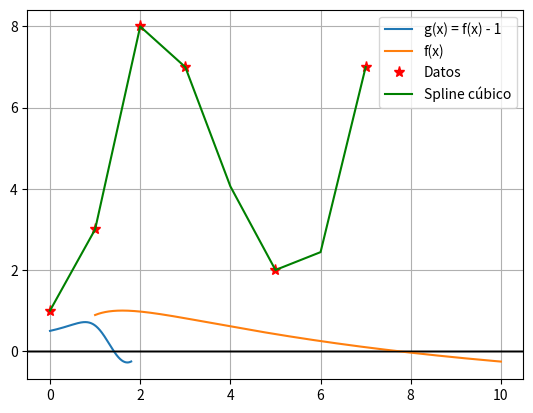

Reproduce this figure in Python.
"""
Ejercicio 1: Dada la función f (x) = ex4 4x3+2x2+8x 8 +x 3 Consideremos la ecuación x 2 f (x) = 1 
1. Haga un dibujo en el intervalo 0; 9/5 de una función convenientemente definida, de manera tal que sus raíces sean las soluciones de la ecuación dada.
¿Cuántas soluciones hay en ese intervalo? (puede responder esto en base al gráfico hecho). 
2. ¿Se puede aplicar el método de bisección?. En tal caso, calcular la solución de la ecuación con 4 dígitos decimales exactos.
¿Cuántos pasos de bisección fueron necesarios para obtener esa exactitud? 
3. ¿Se puede aplicar Newton?, ¿conviene hacerlo?. Explique cuál es la ventaja o la desventaja de aplicar Newton.
"""

#Bibliotecas
import numpy as np
import matplotlib.pyplot as plt

#Ecuac
f = lambda x: (np.exp(x**4 - 4*x**3 + 2*x**2 + 8*x - 8) + x - 3)/(x-2)
g = lambda x: f(x) - 1
gprima = lambda x: ((np.exp(-4*x**3 - 8)*((4*x**4 - 20*x**3 + 28*x**2 - 17)*np.exp(x**4 + 2*x**2 + 8*x) + np.exp(4*x**3 + 8)))/((x - 2)**2))

#Variables
inter = [0,9/5] 
tol = 1e-4
x = np.linspace(inter[0], inter[1], 1000)
y = g(x)

#Grafico
plt.axhline(0, color='k', linewidth=1)
plt.plot(x, y, label='g(x) = f(x) - 1')
plt.legend()
plt.grid(True)
plt.show()

"""
# Respuesta 1:
en el intervalo se observa una única solución, ya que la función g(x) cruza el eje x una sola vez.
"""

#Funciones
def bolzano(func, a, b):
    """Verifica el cumplimiento del teorema de Bolzano."""
    return func(a) * func(b) < 0

def biseccion(func, a, b, tol):
    iterac = 0
    while(b-a)/2 > tol:
        medio = (a+b)/2
        if func(medio) == 0:
            return medio, iterac
        elif func(a) * func(medio) < 0:
            b = medio
        else:
            a = medio
        iterac += 1
    return (a + b) / 2, iterac

#Implementacion
if bolzano(g,inter[0],inter[1]):
    resultado, iterac = biseccion(g,inter[0], inter[1], tol)
    print("La raiz por biseccion da: ",round(resultado,4),"y tuvo iteraciones", iterac)
else:
    print("El intervalo no sirve para usar biseccion")


"""
1.2. Si, se puede aplicar el metodo de biseccion. se requieren 14 iteraciones para llegar a 4 digitos de exactitud
"""

def newtonraphson(func,dfunc, a, tol):
    x0 = a
    iterac = 0
    while True:
        x1 = x0 - func(x0) / dfunc(x0)
        iterac += 1
        if abs(x1 - x0) < tol:
            break
        x0 = x1
    return x1, iterac

resultado,iterac=newtonraphson(g,gprima,1.2,tol)
print("La raiz por NR da: ",round(resultado,4),"y tuvo iteraciones", iterac)

#Fin del ejercicio 1

#Funciones
f2 = lambda x: np.sin(np.log(3*x))
f2prima = lambda x: (np.cos(np.log(3*x)))/x

#Variables
x = np.linspace(1, 10, 1000)
y = f2(x)

#Grafico
plt.axhline(0, color='k', linewidth=1)
plt.plot(x, y, label='f(x)')
plt.legend()
plt.grid(True)
plt.show()
raiz,iterac=newtonraphson(f2,f2prima,3,tol)
print("La raiz por NR da: ",round(raiz,4),"y tuvo iteraciones", iterac)

def simpson(x, y):
    n = len(x) - 1
    h = (x[len(x) - 1] - x[0]) / n
    
    if n % 2 == 0:  # n debe ser PAR para Simpson
        suma_impares = sum(y[i] for i in range(1, n, 2))
        suma_pares = sum(y[i] for i in range(2, n-1, 2))
        integral = (h/3) * (y[0] + y[n] + 4*suma_impares + 2*suma_pares)
    else:
        # Si n es impar, usar trapecio
        print(f"""n es impar ({n}), aplicando método de Trapecios para el último segmento.""")
        integral = simpson(x[:len(x) - 1], y[:len(y) - 1]) + (h/2) * (y[len(y) - 2] + y[len(y) - 1])
    
    return integral

inter = [1, raiz]
nodos = 7
x = np.linspace(inter[0], inter[1], nodos)
y = f2(x)

integral_Trapecios = np.trapezoid(y, x)
print(f"Integral con Trapecios: {integral_Trapecios:.6f}")
integral_simpson = simpson(x, y)
print(f"Integral con Simpson: {integral_simpson:.6f}")

fprima2 = lambda x: -( (np.sin(np.log(3*x)) + np.cos(np.log(3*x)) ) / (x**2) )
fprima4 = lambda x: -((10*np.sin(np.log(3*x)))/(x**4))

# Calcular directamente

sub = nodos - 1
h = (inter[1] - inter[0]) / sub

x_eval = np.linspace(inter[0], inter[1], 1000)
M2 = np.max(np.abs(fprima2(x_eval)))
M4 = np.max(np.abs(fprima4(x_eval)))

error_trap = ((inter[1] - inter[0]) * h**2 / 12) * M2
error_simp = ((inter[1] - inter[0]) * h**4 / 180) * M4

print(f"Cota error Trapecio: {error_trap:.10f}")
print(f"Cota error Simpson: {error_simp:.10f}")

#Fin del ejercicio 2

from scipy.interpolate import CubicSpline

X = np.array([0,1,2,3,5,7])
Y = np.array([1,3,8,7,2,7])
nodos = 8

Spline = CubicSpline(X, Y)
x_fino = np.linspace(min(X), max(X), nodos)
y_spline = Spline(x_fino)

#Grafico
plt.axhline(0, color='k', linewidth=1)
plt.plot(X, Y, 'r*', markersize=8, label='Datos')
plt.plot(x_fino, y_spline, 'g-', label='Spline cúbico')
plt.legend()
plt.grid(True)
plt.show()

integral_Trapecios = np.trapezoid(y_spline, x_fino)
print(f"Integral con Trapecios: {integral_Trapecios:.6f}")
integral_simpson = simpson(x_fino, y_spline)
print(f"Integral con Simpson: {integral_simpson:.6f}")

inter = [0,7]
sub = nodos - 1

# Primera derivada
dy_dx = np.gradient(y_spline, x_fino)

# Segunda derivada (derivada de la primera derivada)
d2y_dx2 = np.gradient(dy_dx, x_fino)

x_eval = np.linspace(inter[0], inter[1], 1000)
M2 = np.max(np.abs(d2y_dx2))

h = (inter[1] - inter[0]) / sub
error_trap = ((inter[1] - inter[0]) * h**2 / 12) * M2
print(f"Cota error Trapecio: {error_trap:.10f}")

#Fin del ejercicio 3

f = lambda t,y: np.exp(np.sin(t + y)) - 1

# Verificar punto de equilibrio en (π, 0)
t_equilibrio = np.pi
y_equilibrio = 0
valor_derivada = f(t_equilibrio, y_equilibrio)
print(f"f(π, 0) = {valor_derivada:.10f}")
print(f"¿Es punto de equilibrio? {np.abs(valor_derivada) < 1e-10}")

# La solución con y(π)=0 es constante: y(t) = 0 para todo t
print("Solución con y(π)=0: y(t) = 0 para todo t")

def euler(f, t0, y0, h, n_pasos):
    """Método de Euler explícito"""
    t = t0
    y = y0
    t_vals = [t]
    y_vals = [y]
    
    for i in range(n_pasos):
        y = y + h * f(t, y)
        t = t + h
        t_vals.append(t)
        y_vals.append(y)
    
    return np.array(t_vals), np.array(y_vals)

def heun(f, t0, y0, h, n_pasos):
    """Método de Euler modificado (Heun)"""
    t = t0
    y = y0
    t_vals = [t]
    y_vals = [y]
    
    for i in range(n_pasos):
        k1 = f(t, y)
        k2 = f(t + h, y + h * k1)
        y = y + (h / 2) * (k1 + k2)
        t = t + h
        t_vals.append(t)
        y_vals.append(y)
    
    return np.array(t_vals), np.array(y_vals)

# Parámetros
t0 = np.pi
y0_nuevo = 0.1
t_final = 2 * np.pi

# a) Euler con 1 paso
h_euler_1 = t_final - t0
t_euler_1, y_euler_1 = euler(f, t0, y0_nuevo, h_euler_1, 1)
print(f"Euler 1 paso: y(2π) = {y_euler_1[-1]:.6f}")

# b) Euler con 4 pasos
n_euler_4 = 4
h_euler_4 = (t_final - t0) / n_euler_4
t_euler_4, y_euler_4 = euler(f, t0, y0_nuevo, h_euler_4, n_euler_4)
print(f"Euler 4 pasos: y(2π) = {y_euler_4[-1]:.6f}")

# c) Heun con 1 paso
h_heun_1 = t_final - t0
t_heun_1, y_heun_1 = heun(f, t0, y0_nuevo, h_heun_1, 1)
print(f"Heun 1 paso: y(2π) = {y_heun_1[-1]:.6f}")

# d) Heun con 4 pasos
n_heun_4 = 4
h_heun_4 = (t_final - t0) / n_heun_4
t_heun_4, y_heun_4 = heun(f, t0, y0_nuevo, h_heun_4, n_heun_4)
print(f"Heun 4 pasos: y(2π) = {y_heun_4[-1]:.6f}")

